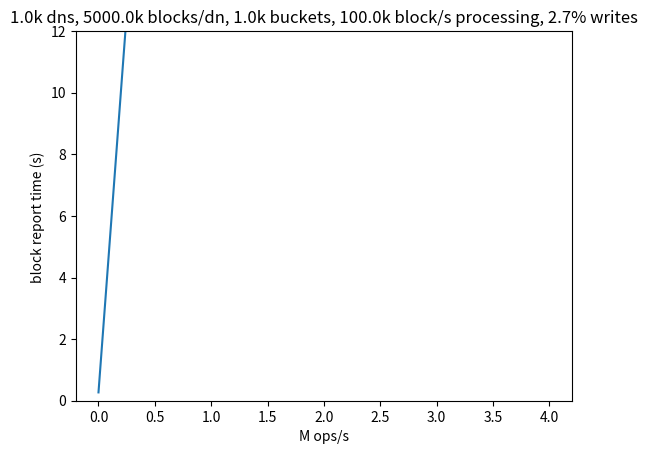

Generate this figure with matplotlib:
#!/usr/bin/env python3
import math
import matplotlib.pyplot as plt
#Changes per datanode per second

'''
    Assuming the blocks are spread evenly across the cluster, and the block modifications too
'''
def changesPerDatanodePerSecond(operationsPerSecond, writePercentage, replicationLevel, numDatanodes):
    return math.ceil(operationsPerSecond*writePercentage/100.0*replicationLevel/numDatanodes)

print ("Spotify workload")
operationsPerSecond = 1250000
writePercentage = 2.7
replicationFactor = 3
print("{} ops/s, {}% writes, replication factor {}".format(operationsPerSecond, writePercentage, replicationFactor))
for numDns in [1000,2000,5000,10000,20000,50000]:
    cds = changesPerDatanodePerSecond(operationsPerSecond, writePercentage, replicationFactor, numDns)
    print ("for {} datanodes, {} changes per dn per second".format(numDns, cds))


def minBrTime(numBuckets, numBlocks):
    #bandwidth = 1000 * 1000 * 1000
    #return 0.150 + numBuckets * 8 / float(bandwidth)
    bandwidth = 10 * 1000 * 1000 * 1000
    return 0.15 + numBlocks * 30 * 8 / float(bandwidth) #ignore buckets since they hardly matter

def expectedNumInconsistentBuckets(numChanges, numBuckets):
    #as per https://math.stackexchange.com/a/868454
    #expected number of empty cells = n(1-1/n)^m , n = num buckets, m = num balls
    return numBuckets - numBuckets*pow((1.0-1.0/numBuckets),numChanges)

def brTime(minBrTime, prevBrTime, prevChangesPerSecond, numBuckets, blocksPerDatanode, reportedBlocksPerSecondPerNamenode ):
    numUncaughtChanges = prevBrTime * prevChangesPerSecond
    inconsistentBuckets = expectedNumInconsistentBuckets(numUncaughtChanges, numBuckets)
    numBlocksReported = inconsistentBuckets/numBuckets*blocksPerDatanode
    return minBrTime + numBlocksReported/reportedBlocksPerSecondPerNamenode

#from HopsFS paper
# 100k blocks/s/nn block reporting performance
print ("\nCalculating report time progression from startup")

operationsPerSecond = 1000000
writePercentage = 2.7
replicationFactor = 3

rbsn = 100000
blocksPerDn = 5000 * 1000
numDns = 1000
numBuckets = 1000
minTime = minBrTime(numBuckets, blocksPerDn)

title = '{}k dns, {}k blocks/dn, {}k buckets, {}k block/s processing, {}% writes'.format(numDns/1000, blocksPerDn/1000, numBuckets/1000, rbsn/1000, writePercentage)

cds = changesPerDatanodePerSecond(operationsPerSecond, writePercentage, replicationFactor, numDns)

print("{} reported blocks per second per namenode \n{}s to report matching buckets (minimum report time)".format(rbsn, minBrTime))            
print("{} ops/s\n{}%writes\n{} replication factor\n{} data nodes\n{} buckets\n".format(operationsPerSecond, writePercentage, replicationFactor, numDns, numBuckets))


time = 0 # expect 0 inconsistencies the first report
for i in range(20):
    #print("br#{}:\tt = {:3.4f}".format(i,time))
    time = brTime(minTime, time,cds, numBuckets, blocksPerDn, rbsn)

xs = []
ys = []

for x in range(5):
    opss = operationsPerSecond * x
    time = minBrTime(numBuckets, blocksPerDn) # irrespective of the starting time, the report time will stabilize
    for i in range(1000):
        cps = changesPerDatanodePerSecond(opss, writePercentage, replicationFactor, numDns)
        time = brTime(minTime, time, cps, numBuckets, blocksPerDn, rbsn)

    y = float(time)
    print('{}M ops/s, {} min br time, actual time {}'.format(x, minTime, y))
    xs.append(int(x))
    ys.append(y)

fig = plt.figure()

ax = fig.add_subplot(111)
ax.plot(xs,ys)
ax.set_title(title)
ax.set_xlabel('M ops/s')
ax.set_ylabel('block report time (s) ')
ax.set_ylim([0,12])
plt.show()
